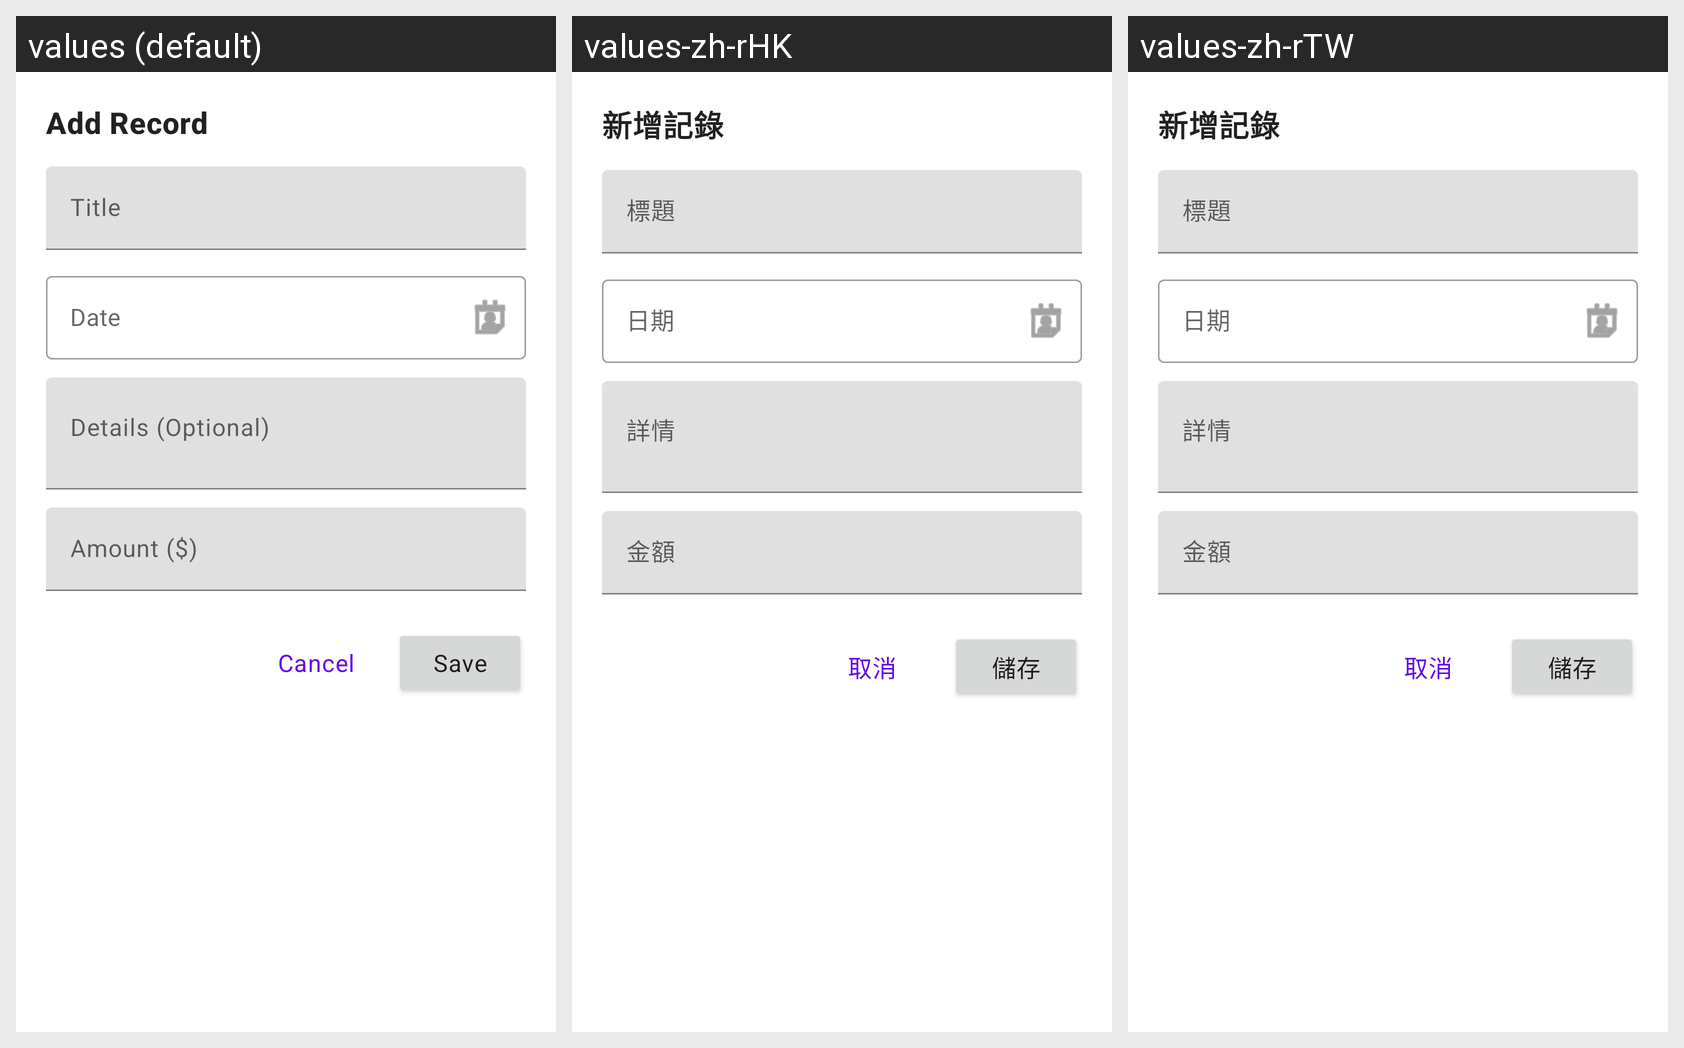

Translations of the strings shown on this Android screen, per locale in the grid:
Android screen res/layout/dialog_entry.xml rendered under 3 locales, left to right: values (default), values-zh-rHK, values-zh-rTW. Device: Nexus 5 (rendered at 1080×1920; each locale shown at half size, 540×960, under a caption strip naming it); theme Theme.FamilyBalance.
Strings drawn on this screen, with the default value and each locale's value (text and hints the layout hard-codes, and strings that could not be matched under every locale, appear in the picture but are not listed):

add_title
  values: Add Record
  values-zh-rHK: 新增記錄
  values-zh-rTW: 新增記錄

add_hint_title
  values: Title
  values-zh-rHK: 標題
  values-zh-rTW: 標題

add_hint_date
  values: Date
  values-zh-rHK: 日期
  values-zh-rTW: 日期

add_hint_details
  values: Details (Optional)
  values-zh-rHK: 詳情
  values-zh-rTW: 詳情

add_hint_amount
  values: Amount ($)
  values-zh-rHK: 金額
  values-zh-rTW: 金額

btn_cancel
  values: Cancel
  values-zh-rHK: 取消
  values-zh-rTW: 取消

btn_save
  values: Save
  values-zh-rHK: 儲存
  values-zh-rTW: 儲存
